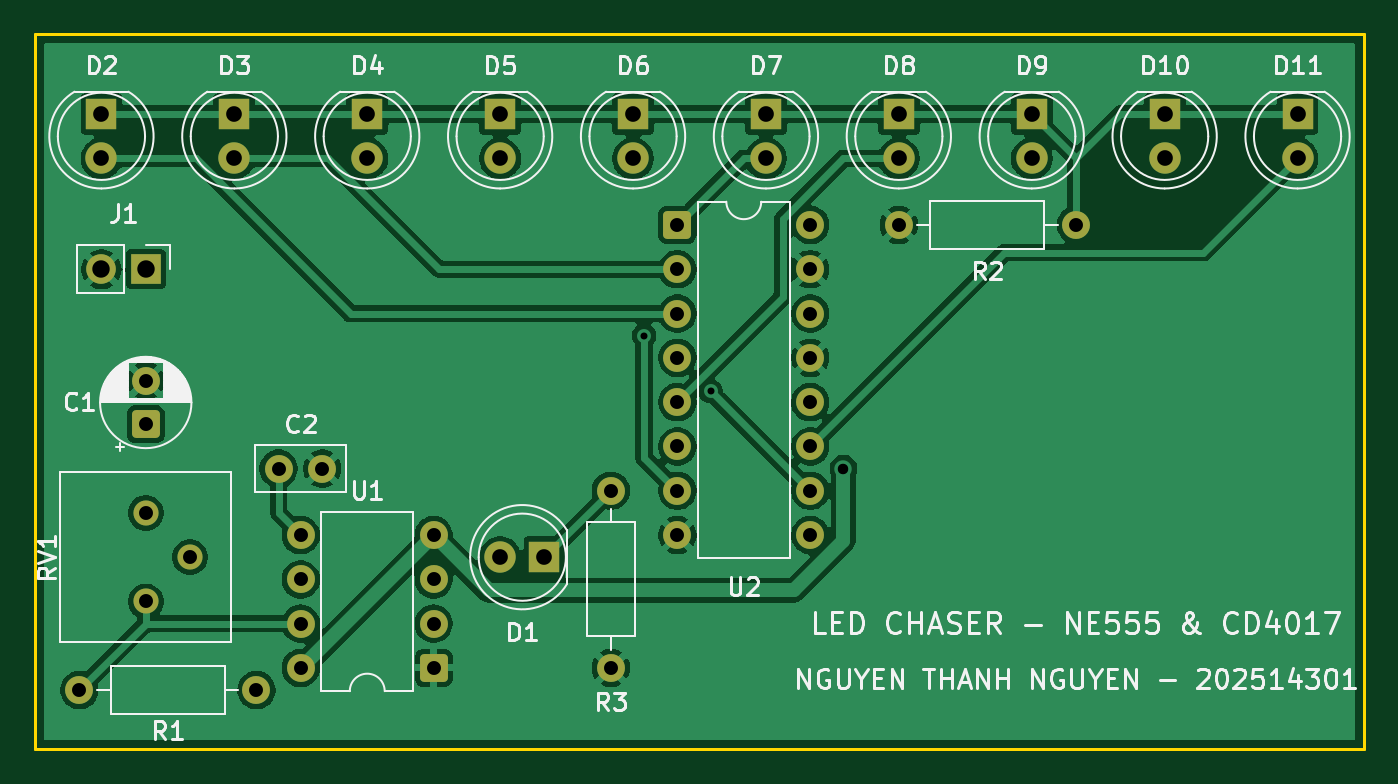
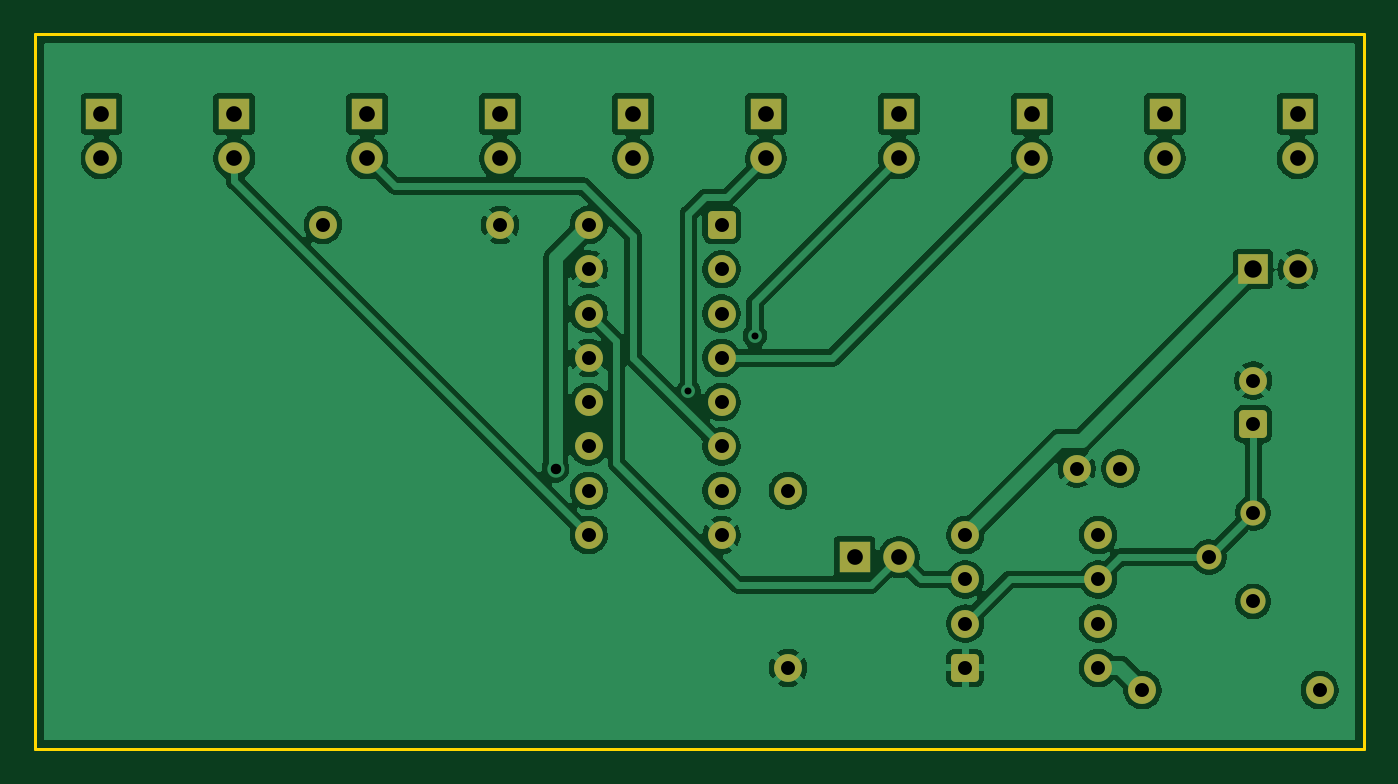
Circuit board: 10 layer files. Board 76.2 x 41.0 mm.
- bottom_copper: LED_chaser-B_Cu.gbl (98234 bytes)
- bottom_mask: LED_chaser-B_Mask.gbs (3519 bytes)
- paste: LED_chaser-B_Paste.gbp (455 bytes)
- bottom_silk: LED_chaser-B_Silkscreen.gbo (456 bytes)
- outline: LED_chaser-Edge_Cuts.gm1 (689 bytes)
- top_copper: LED_chaser-F_Cu.gtl (95680 bytes)
- top_mask: LED_chaser-F_Mask.gts (3519 bytes)
- paste: LED_chaser-F_Paste.gtp (455 bytes)
- top_silk: LED_chaser-F_Silkscreen.gto (57138 bytes)
- drill: LED_chaser.drl (1540 bytes)

=== bottom_copper: LED_chaser-B_Cu.gbl (98234 bytes, source omitted) ===
=== bottom_mask: LED_chaser-B_Mask.gbs ===
%TF.GenerationSoftware,KiCad,Pcbnew,10.0.7*%
%TF.CreationDate,2026-10-27T11:50:53+07:00*%
%TF.ProjectId,LED_chaser,4c45445f-6368-4617-9365-722e6b696361,rev?*%
%TF.SameCoordinates,Original*%
%TF.FileFunction,Soldermask,Bot*%
%TF.FilePolarity,Negative*%
%FSLAX46Y46*%
G04 Gerber Fmt 4.6, Leading zero omitted, Abs format (unit mm)*
G04 Created by KiCad (PCBNEW 10.0.7) date 2026-10-27 11:50:53*
%MOMM*%
%LPD*%
G01*
G04 APERTURE LIST*
G04 Aperture macros list*
%AMRoundRect*
0 Rectangle with rounded corners*
0 $1 Rounding radius*
0 $2 $3 $4 $5 $6 $7 $8 $9 X,Y pos of 4 corners*
0 Add a 4 corners polygon primitive as box body*
4,1,4,$2,$3,$4,$5,$6,$7,$8,$9,$2,$3,0*
0 Add four circle primitives for the rounded corners*
1,1,$1+$1,$2,$3*
1,1,$1+$1,$4,$5*
1,1,$1+$1,$6,$7*
1,1,$1+$1,$8,$9*
0 Add four rect primitives between the rounded corners*
20,1,$1+$1,$2,$3,$4,$5,0*
20,1,$1+$1,$4,$5,$6,$7,0*
20,1,$1+$1,$6,$7,$8,$9,0*
20,1,$1+$1,$8,$9,$2,$3,0*%
G04 Aperture macros list end*
%ADD10C,1.440000*%
%ADD11R,1.800000X1.800000*%
%ADD12C,1.800000*%
%ADD13R,1.700000X1.700000*%
%ADD14C,1.700000*%
%ADD15C,1.600000*%
%ADD16RoundRect,0.250000X0.550000X-0.550000X0.550000X0.550000X-0.550000X0.550000X-0.550000X-0.550000X0*%
%ADD17RoundRect,0.250000X0.550000X0.550000X-0.550000X0.550000X-0.550000X-0.550000X0.550000X-0.550000X0*%
%ADD18RoundRect,0.250000X-0.550000X-0.550000X0.550000X-0.550000X0.550000X0.550000X-0.550000X0.550000X0*%
G04 APERTURE END LIST*
D10*
%TO.C,RV1*%
X107950000Y-113030000D03*
X110490000Y-110490000D03*
X107950000Y-107950000D03*
%TD*%
D11*
%TO.C,D3*%
X113030000Y-85090000D03*
D12*
X113030000Y-87630000D03*
%TD*%
D11*
%TO.C,D4*%
X120650000Y-85090000D03*
D12*
X120650000Y-87630000D03*
%TD*%
D13*
%TO.C,J1*%
X107950000Y-93980000D03*
D14*
X105410000Y-93980000D03*
%TD*%
D11*
%TO.C,D6*%
X135890000Y-85090000D03*
D12*
X135890000Y-87630000D03*
%TD*%
D11*
%TO.C,D2*%
X105410000Y-85090000D03*
D12*
X105410000Y-87630000D03*
%TD*%
D15*
%TO.C,R2*%
X161290000Y-91440000D03*
X151130000Y-91440000D03*
%TD*%
%TO.C,R3*%
X134620000Y-106680000D03*
X134620000Y-116840000D03*
%TD*%
D11*
%TO.C,D1*%
X130810000Y-110490000D03*
D12*
X128270000Y-110490000D03*
%TD*%
D16*
%TO.C,C1*%
X107950000Y-102870000D03*
D15*
X107950000Y-100370000D03*
%TD*%
D17*
%TO.C,U1*%
X124460000Y-116840000D03*
D15*
X124460000Y-114300000D03*
X124460000Y-111760000D03*
X124460000Y-109220000D03*
X116840000Y-109220000D03*
X116840000Y-111760000D03*
X116840000Y-114300000D03*
X116840000Y-116840000D03*
%TD*%
D11*
%TO.C,D8*%
X151130000Y-85090000D03*
D12*
X151130000Y-87630000D03*
%TD*%
D15*
%TO.C,C2*%
X115570000Y-105410000D03*
X118070000Y-105410000D03*
%TD*%
D11*
%TO.C,D11*%
X173990000Y-85090000D03*
D12*
X173990000Y-87630000D03*
%TD*%
D11*
%TO.C,D5*%
X128270000Y-85090000D03*
D12*
X128270000Y-87630000D03*
%TD*%
D11*
%TO.C,D7*%
X143510000Y-85090000D03*
D12*
X143510000Y-87630000D03*
%TD*%
D11*
%TO.C,D10*%
X166370000Y-85090000D03*
D12*
X166370000Y-87630000D03*
%TD*%
D15*
%TO.C,R1*%
X114300000Y-118110000D03*
X104140000Y-118110000D03*
%TD*%
D18*
%TO.C,U2*%
X138430000Y-91440000D03*
D15*
X138430000Y-93980000D03*
X138430000Y-96520000D03*
X138430000Y-99060000D03*
X138430000Y-101600000D03*
X138430000Y-104140000D03*
X138430000Y-106680000D03*
X138430000Y-109220000D03*
X146050000Y-109220000D03*
X146050000Y-106680000D03*
X146050000Y-104140000D03*
X146050000Y-101600000D03*
X146050000Y-99060000D03*
X146050000Y-96520000D03*
X146050000Y-93980000D03*
X146050000Y-91440000D03*
%TD*%
D11*
%TO.C,D9*%
X158750000Y-85090000D03*
D12*
X158750000Y-87630000D03*
%TD*%
M02*

=== paste: LED_chaser-B_Paste.gbp ===
%TF.GenerationSoftware,KiCad,Pcbnew,10.0.7*%
%TF.CreationDate,2026-10-27T11:50:53+07:00*%
%TF.ProjectId,LED_chaser,4c45445f-6368-4617-9365-722e6b696361,rev?*%
%TF.SameCoordinates,Original*%
%TF.FileFunction,Paste,Bot*%
%TF.FilePolarity,Positive*%
%FSLAX46Y46*%
G04 Gerber Fmt 4.6, Leading zero omitted, Abs format (unit mm)*
G04 Created by KiCad (PCBNEW 10.0.7) date 2026-10-27 11:50:53*
%MOMM*%
%LPD*%
G01*
G04 APERTURE LIST*
G04 APERTURE END LIST*
M02*

=== bottom_silk: LED_chaser-B_Silkscreen.gbo ===
%TF.GenerationSoftware,KiCad,Pcbnew,10.0.7*%
%TF.CreationDate,2026-10-27T11:50:53+07:00*%
%TF.ProjectId,LED_chaser,4c45445f-6368-4617-9365-722e6b696361,rev?*%
%TF.SameCoordinates,Original*%
%TF.FileFunction,Legend,Bot*%
%TF.FilePolarity,Positive*%
%FSLAX46Y46*%
G04 Gerber Fmt 4.6, Leading zero omitted, Abs format (unit mm)*
G04 Created by KiCad (PCBNEW 10.0.7) date 2026-10-27 11:50:53*
%MOMM*%
%LPD*%
G01*
G04 APERTURE LIST*
G04 APERTURE END LIST*
M02*

=== outline: LED_chaser-Edge_Cuts.gm1 ===
%TF.GenerationSoftware,KiCad,Pcbnew,10.0.7*%
%TF.CreationDate,2026-10-27T11:50:53+07:00*%
%TF.ProjectId,LED_chaser,4c45445f-6368-4617-9365-722e6b696361,rev?*%
%TF.SameCoordinates,Original*%
%TF.FileFunction,Profile,NP*%
%FSLAX46Y46*%
G04 Gerber Fmt 4.6, Leading zero omitted, Abs format (unit mm)*
G04 Created by KiCad (PCBNEW 10.0.7) date 2026-10-27 11:50:53*
%MOMM*%
%LPD*%
G01*
G04 APERTURE LIST*
%TA.AperFunction,Profile*%
%ADD10C,0.150000*%
%TD*%
G04 APERTURE END LIST*
D10*
X101600000Y-80500000D02*
X177800000Y-80500000D01*
X101600000Y-121500000D02*
X101600000Y-80500000D01*
X177800000Y-80500000D02*
X177800000Y-121500000D01*
X177800000Y-121500000D02*
X101600000Y-121500000D01*
M02*

=== top_copper: LED_chaser-F_Cu.gtl (95680 bytes, source omitted) ===
=== top_mask: LED_chaser-F_Mask.gts ===
%TF.GenerationSoftware,KiCad,Pcbnew,10.0.7*%
%TF.CreationDate,2026-10-27T11:50:53+07:00*%
%TF.ProjectId,LED_chaser,4c45445f-6368-4617-9365-722e6b696361,rev?*%
%TF.SameCoordinates,Original*%
%TF.FileFunction,Soldermask,Top*%
%TF.FilePolarity,Negative*%
%FSLAX46Y46*%
G04 Gerber Fmt 4.6, Leading zero omitted, Abs format (unit mm)*
G04 Created by KiCad (PCBNEW 10.0.7) date 2026-10-27 11:50:53*
%MOMM*%
%LPD*%
G01*
G04 APERTURE LIST*
G04 Aperture macros list*
%AMRoundRect*
0 Rectangle with rounded corners*
0 $1 Rounding radius*
0 $2 $3 $4 $5 $6 $7 $8 $9 X,Y pos of 4 corners*
0 Add a 4 corners polygon primitive as box body*
4,1,4,$2,$3,$4,$5,$6,$7,$8,$9,$2,$3,0*
0 Add four circle primitives for the rounded corners*
1,1,$1+$1,$2,$3*
1,1,$1+$1,$4,$5*
1,1,$1+$1,$6,$7*
1,1,$1+$1,$8,$9*
0 Add four rect primitives between the rounded corners*
20,1,$1+$1,$2,$3,$4,$5,0*
20,1,$1+$1,$4,$5,$6,$7,0*
20,1,$1+$1,$6,$7,$8,$9,0*
20,1,$1+$1,$8,$9,$2,$3,0*%
G04 Aperture macros list end*
%ADD10C,1.440000*%
%ADD11R,1.800000X1.800000*%
%ADD12C,1.800000*%
%ADD13R,1.700000X1.700000*%
%ADD14C,1.700000*%
%ADD15C,1.600000*%
%ADD16RoundRect,0.250000X0.550000X-0.550000X0.550000X0.550000X-0.550000X0.550000X-0.550000X-0.550000X0*%
%ADD17RoundRect,0.250000X0.550000X0.550000X-0.550000X0.550000X-0.550000X-0.550000X0.550000X-0.550000X0*%
%ADD18RoundRect,0.250000X-0.550000X-0.550000X0.550000X-0.550000X0.550000X0.550000X-0.550000X0.550000X0*%
G04 APERTURE END LIST*
D10*
%TO.C,RV1*%
X107950000Y-113030000D03*
X110490000Y-110490000D03*
X107950000Y-107950000D03*
%TD*%
D11*
%TO.C,D3*%
X113030000Y-85090000D03*
D12*
X113030000Y-87630000D03*
%TD*%
D11*
%TO.C,D4*%
X120650000Y-85090000D03*
D12*
X120650000Y-87630000D03*
%TD*%
D13*
%TO.C,J1*%
X107950000Y-93980000D03*
D14*
X105410000Y-93980000D03*
%TD*%
D11*
%TO.C,D6*%
X135890000Y-85090000D03*
D12*
X135890000Y-87630000D03*
%TD*%
D11*
%TO.C,D2*%
X105410000Y-85090000D03*
D12*
X105410000Y-87630000D03*
%TD*%
D15*
%TO.C,R2*%
X161290000Y-91440000D03*
X151130000Y-91440000D03*
%TD*%
%TO.C,R3*%
X134620000Y-106680000D03*
X134620000Y-116840000D03*
%TD*%
D11*
%TO.C,D1*%
X130810000Y-110490000D03*
D12*
X128270000Y-110490000D03*
%TD*%
D16*
%TO.C,C1*%
X107950000Y-102870000D03*
D15*
X107950000Y-100370000D03*
%TD*%
D17*
%TO.C,U1*%
X124460000Y-116840000D03*
D15*
X124460000Y-114300000D03*
X124460000Y-111760000D03*
X124460000Y-109220000D03*
X116840000Y-109220000D03*
X116840000Y-111760000D03*
X116840000Y-114300000D03*
X116840000Y-116840000D03*
%TD*%
D11*
%TO.C,D8*%
X151130000Y-85090000D03*
D12*
X151130000Y-87630000D03*
%TD*%
D15*
%TO.C,C2*%
X115570000Y-105410000D03*
X118070000Y-105410000D03*
%TD*%
D11*
%TO.C,D11*%
X173990000Y-85090000D03*
D12*
X173990000Y-87630000D03*
%TD*%
D11*
%TO.C,D5*%
X128270000Y-85090000D03*
D12*
X128270000Y-87630000D03*
%TD*%
D11*
%TO.C,D7*%
X143510000Y-85090000D03*
D12*
X143510000Y-87630000D03*
%TD*%
D11*
%TO.C,D10*%
X166370000Y-85090000D03*
D12*
X166370000Y-87630000D03*
%TD*%
D15*
%TO.C,R1*%
X114300000Y-118110000D03*
X104140000Y-118110000D03*
%TD*%
D18*
%TO.C,U2*%
X138430000Y-91440000D03*
D15*
X138430000Y-93980000D03*
X138430000Y-96520000D03*
X138430000Y-99060000D03*
X138430000Y-101600000D03*
X138430000Y-104140000D03*
X138430000Y-106680000D03*
X138430000Y-109220000D03*
X146050000Y-109220000D03*
X146050000Y-106680000D03*
X146050000Y-104140000D03*
X146050000Y-101600000D03*
X146050000Y-99060000D03*
X146050000Y-96520000D03*
X146050000Y-93980000D03*
X146050000Y-91440000D03*
%TD*%
D11*
%TO.C,D9*%
X158750000Y-85090000D03*
D12*
X158750000Y-87630000D03*
%TD*%
M02*

=== paste: LED_chaser-F_Paste.gtp ===
%TF.GenerationSoftware,KiCad,Pcbnew,10.0.7*%
%TF.CreationDate,2026-10-27T11:50:53+07:00*%
%TF.ProjectId,LED_chaser,4c45445f-6368-4617-9365-722e6b696361,rev?*%
%TF.SameCoordinates,Original*%
%TF.FileFunction,Paste,Top*%
%TF.FilePolarity,Positive*%
%FSLAX46Y46*%
G04 Gerber Fmt 4.6, Leading zero omitted, Abs format (unit mm)*
G04 Created by KiCad (PCBNEW 10.0.7) date 2026-10-27 11:50:53*
%MOMM*%
%LPD*%
G01*
G04 APERTURE LIST*
G04 APERTURE END LIST*
M02*

=== top_silk: LED_chaser-F_Silkscreen.gto (57138 bytes, source omitted) ===
=== drill: LED_chaser.drl ===
M48
; DRILL file KiCad 10.0.7 date 2026-10-27T11:50:53
; FORMAT={-:-/ absolute / metric / decimal}
; #@! TF.CreationDate,2026-10-27T11:50:53+07:00
; #@! TF.GenerationSoftware,Kicad,Pcbnew,10.0.7
; #@! TF.FileFunction,MixedPlating,1,2
FMAT,2
METRIC
; #@! TA.AperFunction,Plated,PTH,ViaDrill
T1C0.400
; #@! TA.AperFunction,Plated,PTH,ViaDrill
T2C0.600
; #@! TA.AperFunction,Plated,PTH,ComponentDrill
T3C0.800
; #@! TA.AperFunction,Plated,PTH,ComponentDrill
T4C0.900
; #@! TA.AperFunction,Plated,PTH,ComponentDrill
T5C1.000
%
G90
G05
T1
X136.525Y-97.79
X140.335Y-100.965
T2
X147.955Y-105.41
T3
X104.14Y-118.11
X107.95Y-100.37
X107.95Y-102.87
X107.95Y-107.95
X107.95Y-113.03
X110.49Y-110.49
X114.3Y-118.11
X115.57Y-105.41
X116.84Y-109.22
X116.84Y-111.76
X116.84Y-114.3
X116.84Y-116.84
X118.07Y-105.41
X124.46Y-109.22
X124.46Y-111.76
X124.46Y-114.3
X124.46Y-116.84
X134.62Y-106.68
X134.62Y-116.84
X138.43Y-91.44
X138.43Y-93.98
X138.43Y-96.52
X138.43Y-99.06
X138.43Y-101.6
X138.43Y-104.14
X138.43Y-106.68
X138.43Y-109.22
X146.05Y-91.44
X146.05Y-93.98
X146.05Y-96.52
X146.05Y-99.06
X146.05Y-101.6
X146.05Y-104.14
X146.05Y-106.68
X146.05Y-109.22
X151.13Y-91.44
X161.29Y-91.44
T4
X105.41Y-85.09
X105.41Y-87.63
X113.03Y-85.09
X113.03Y-87.63
X120.65Y-85.09
X120.65Y-87.63
X128.27Y-85.09
X128.27Y-87.63
X128.27Y-110.49
X130.81Y-110.49
X135.89Y-85.09
X135.89Y-87.63
X143.51Y-85.09
X143.51Y-87.63
X151.13Y-85.09
X151.13Y-87.63
X158.75Y-85.09
X158.75Y-87.63
X166.37Y-85.09
X166.37Y-87.63
X173.99Y-85.09
X173.99Y-87.63
T5
X105.41Y-93.98
X107.95Y-93.98
M30
